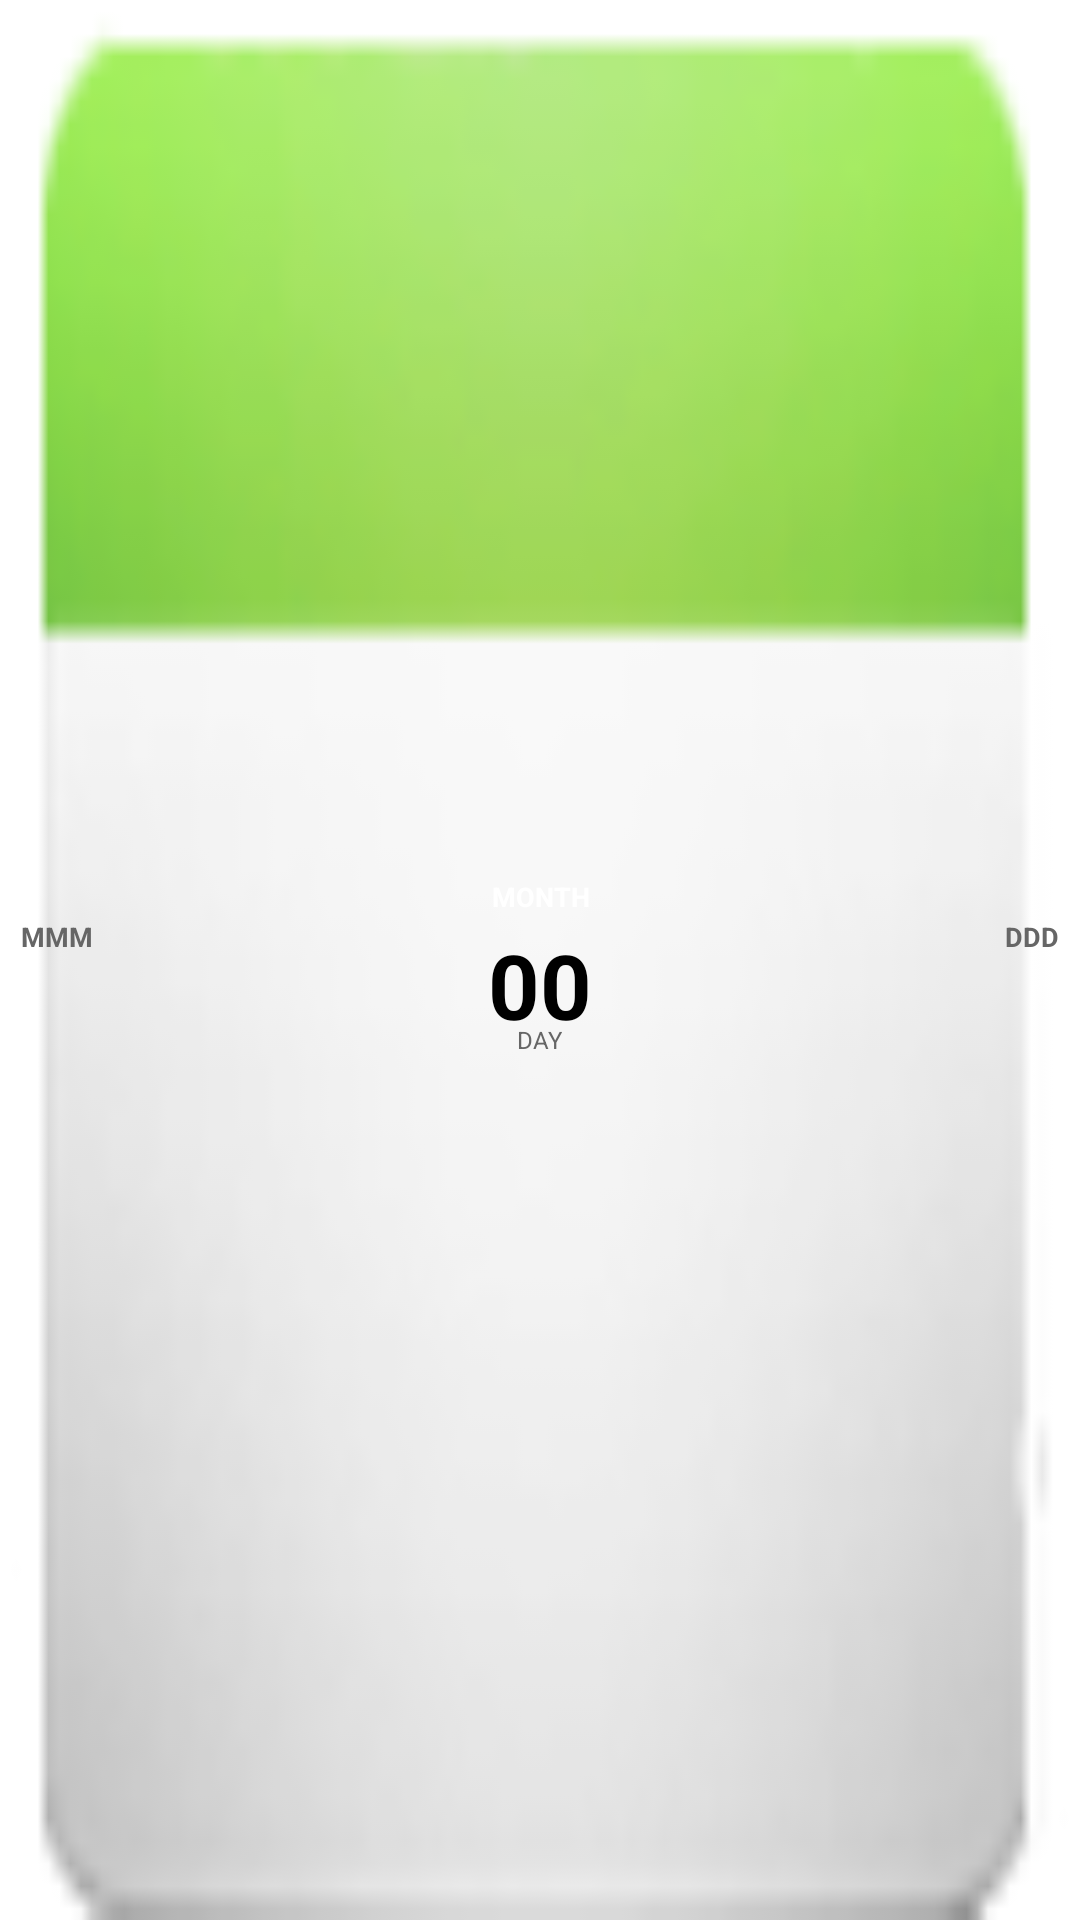

This screen was rendered from an Android layout file. Write that file and the resources it references.
<!-- AndroidManifest.xml: application theme AppTheme -->
<!-- res/layout/widget_hijri_green.xml -->
<?xml version="1.0" encoding="utf-8"?>

<RelativeLayout xmlns:android="http://schemas.android.com/apk/res/android"
    android:id="@+id/widget_hijri_green_layout"
    android:layout_width="72.0dip"
    android:layout_height="72.0dip"
    android:layout_gravity="center"
    android:background="@drawable/appwidget_bg_wide"
    android:gravity="center" >

    <TextView
        android:id="@+id/Month"
        android:layout_width="fill_parent"
        android:layout_height="wrap_content"
        android:layout_centerHorizontal="true"
        android:layout_marginTop="5.0dip"
        android:gravity="center_horizontal"
        android:text="MONTH"
        android:textSize="9.0dip"
        android:textStyle="bold" android:textColor="@color/white"/>

    <TextView
        android:id="@+id/monthGreg"
        android:layout_width="wrap_content"
        android:layout_height="wrap_content"
        android:layout_alignParentLeft="true"
        android:layout_below="@+id/Month"
        android:layout_centerHorizontal="true"
        android:layout_marginLeft="7.0dip"
        android:layout_marginTop="1.0dip"
        android:text="MMM"
        android:textColor="@color/widget_gray"
        android:textSize="9.0dip"
        android:textStyle="bold" />

    <TextView
        android:id="@+id/DayNumber"
        android:layout_width="wrap_content"
        android:layout_height="wrap_content"
        android:layout_below="@+id/Month"
        android:layout_centerInParent="true"
        android:layout_marginTop="3.0dip"
        android:gravity="top|center"
        android:height="33.0dip"
        android:text="00"
        android:textSize="30.0dip"
        android:textStyle="bold" android:textColor="@color/colorNotifyTaskTitle"/>

    <TextView
        android:id="@+id/dayGreg"
        android:layout_width="wrap_content"
        android:layout_height="wrap_content"
        android:layout_alignParentRight="true"
        android:layout_below="@+id/Month"
        android:layout_marginRight="7.0dip"
        android:layout_marginTop="1.0dip"
        android:text="DDD"
        android:textColor="@color/widget_gray"
        android:textSize="9.0dip"
        android:textStyle="bold" />

    <TextView
        android:id="@+id/Dayname"
        android:layout_width="wrap_content"
        android:layout_height="wrap_content"
        android:layout_below="@+id/DayNumber"
        android:layout_centerInParent="true"
        android:gravity="center"
        android:text="DAY"
        android:textColor="@color/widget_gray"
        android:textSize="8.0dip" />

</RelativeLayout>
<!-- resources referenced by this layout -->
<resources>
  <color name="colorNotifyTaskTitle">#ff000000</color>
  <color name="white">#ffffffff</color>
  <color name="widget_gray">#ff666666</color>
  <!-- drawable appwidget_bg_wide: png bitmap (drawable, 7829 bytes) -->
  <style name="AppTheme" parent="android:Theme.Light" />
</resources>
